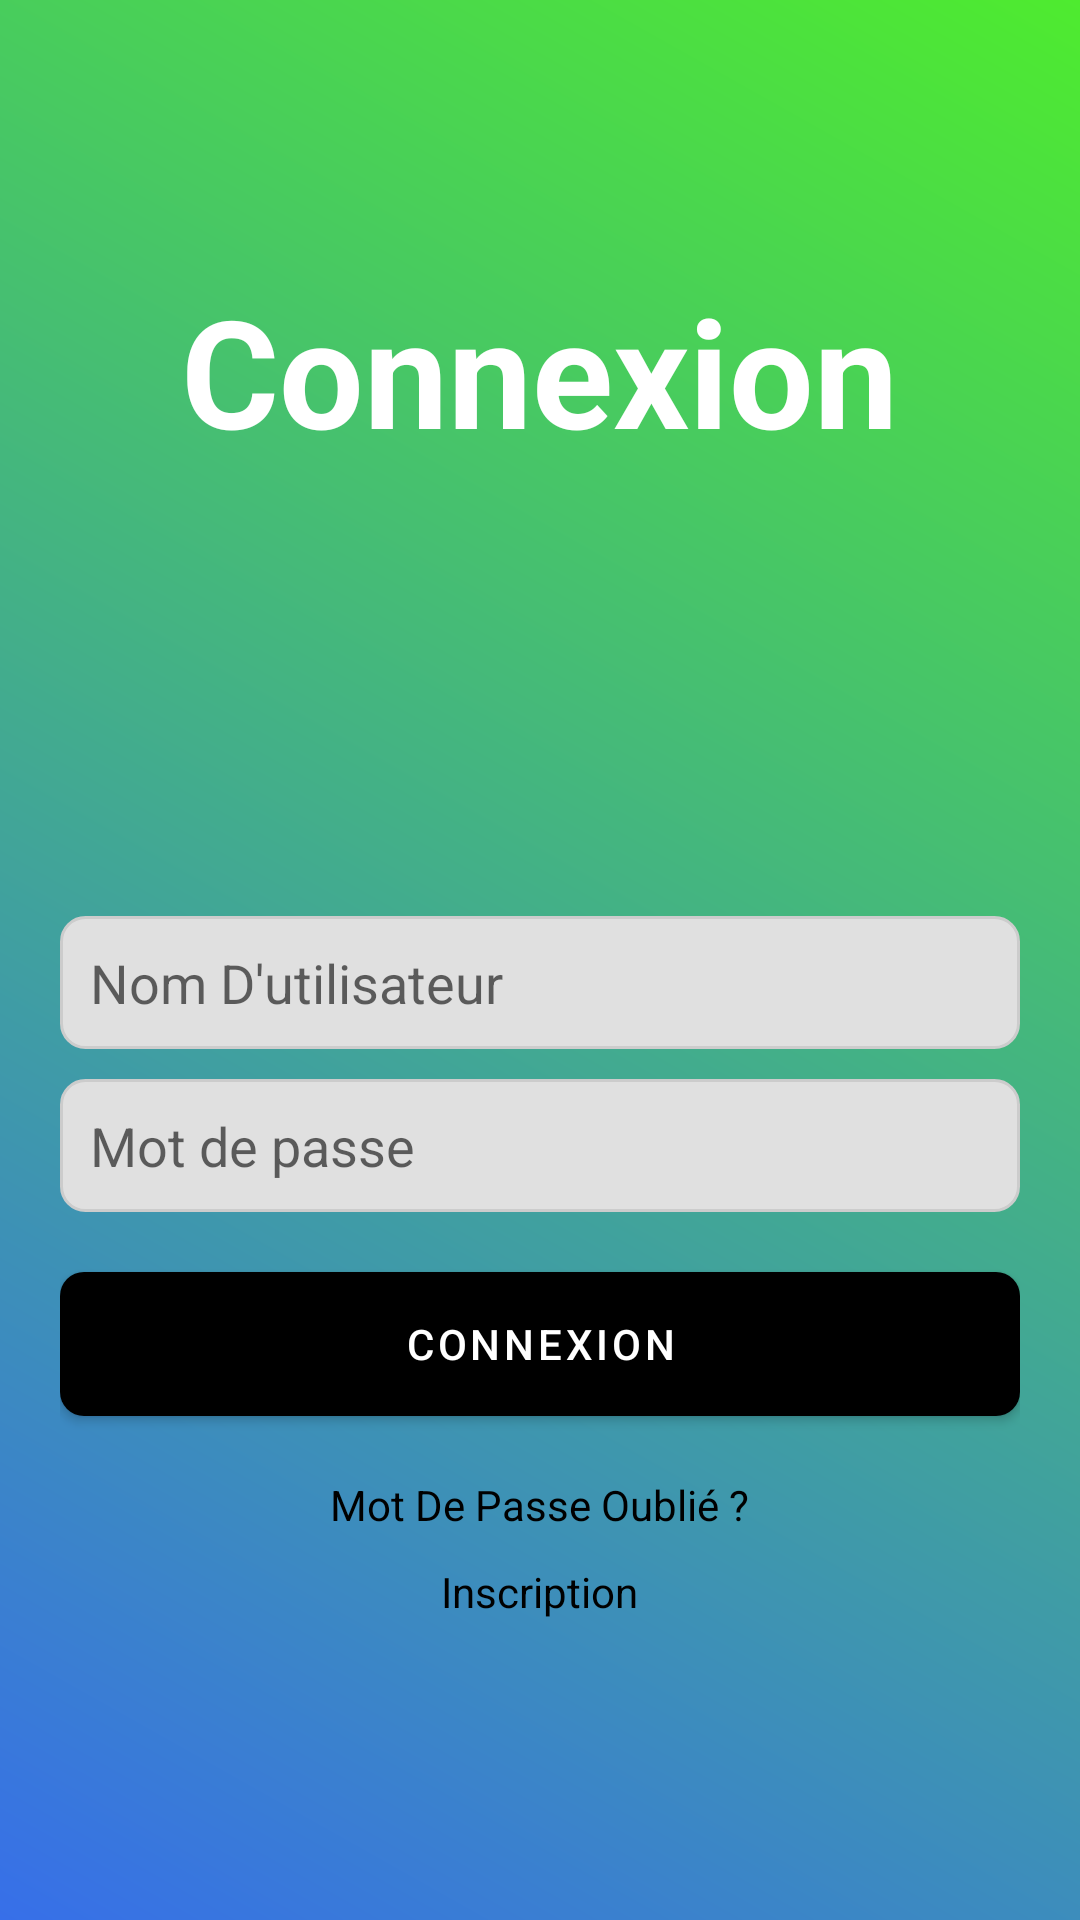

Produce the Android XML layout that renders to this screen, including the resource entries it uses.
<!-- AndroidManifest.xml: application theme Theme.CannabisAppMobile -->
<!-- res/layout/activity_login.xml -->
<?xml version="1.0" encoding="utf-8"?>
<RelativeLayout xmlns:android="http://schemas.android.com/apk/res/android"
    android:layout_width="match_parent"
    android:layout_height="match_parent"
    android:background="@drawable/gradient_background"
    android:padding="20dp">

    
    <TextView
        android:id="@+id/tvTitle"
        android:layout_width="wrap_content"
        android:layout_height="wrap_content"
        android:text="Connexion"
        android:textSize="50sp"
        android:textStyle="bold"
        android:layout_alignParentTop="true"
        android:layout_centerHorizontal="true"
        android:layout_marginTop="70dp"
        android:textColor="@color/white_fixed" />

    
    <LinearLayout
        android:id="@+id/container"
        android:layout_width="match_parent"
        android:layout_height="wrap_content"
        android:orientation="vertical"
        android:layout_alignParentBottom="true"
        android:layout_centerHorizontal="true"
        android:layout_marginBottom="80dp">

        
        <EditText
            android:id="@+id/etUsername"
            android:layout_width="match_parent"
            android:layout_height="wrap_content"
            android:hint="Nom D'utilisateur"
            android:padding="10dp"
            android:background="@drawable/rounded_edittext"
            android:textColor="@color/edit_text_text"
            android:layout_marginTop="20dp"/>

        
        <EditText
            android:id="@+id/etPassword"
            android:layout_width="match_parent"
            android:layout_height="wrap_content"
            android:hint="Mot de passe"
            android:padding="10dp"
            android:background="@drawable/rounded_edittext"
            android:textColor="@color/edit_text_text"
            android:layout_marginTop="10dp"
            android:inputType="textPassword"/>

        
        <Button
            android:id="@+id/btnLogin"
            android:layout_width="match_parent"
            android:layout_height="wrap_content"
            android:text="Connexion"
            android:layout_marginTop="20dp"
            android:background="@drawable/rounded_button_black"
            android:textColor="@color/button_text_color"/>

        
        <TextView
            android:id="@+id/tvForgotPassword"
            android:layout_width="wrap_content"
            android:layout_height="wrap_content"
            android:text="Mot De Passe Oublié ?"
            android:textColor="@color/black_fixed"
            android:layout_gravity="center"
            android:layout_marginTop="20dp"/>

        
        <TextView
            android:id="@+id/tvRegister"
            android:layout_width="wrap_content"
            android:layout_height="wrap_content"
            android:text="Inscription"
            android:textColor="@color/black_fixed"
            android:layout_gravity="center"
            android:layout_marginTop="10dp"/>
    </LinearLayout>
</RelativeLayout>
<!-- resources referenced by this layout -->
<resources>
  <color name="black_fixed">#000000</color>
  <color name="button_text_color">#FFFFFF</color>
  <color name="edit_text_text">#000000</color>
  <color name="white_fixed">#FFFFFF</color>
  <!-- drawable gradient_background (drawable) -->
  <layer-list xmlns:android="http://schemas.android.com/apk/res/android">
      <item>
          <shape android:shape="rectangle">
              <gradient
                  android:startColor="#376fe9"
                  android:endColor="#4eeb2f"
                  android:angle="45"/>
          </shape>
      </item>
  </layer-list>
  <!-- drawable rounded_button_black (drawable) -->
  <shape xmlns:android="http://schemas.android.com/apk/res/android">
      <corners android:radius="8dp" />
      <solid android:color="@color/black_fixed" />
  </shape>
  <!-- drawable rounded_edittext (drawable) -->
  <shape xmlns:android="http://schemas.android.com/apk/res/android">
      <solid android:color="#E0E0E0" />
      <corners android:radius="8dp" />
      <stroke android:width="1dp" android:color="#CCCCCC" />
  </shape>
  <style name="Theme.CannabisAppMobile" parent="Theme.MaterialComponents.Light.NoActionBar">
          
          <item name="colorPrimary">@color/black_fixed</item>
          <item name="colorPrimaryVariant">@color/black_fixed</item>
          <item name="colorOnPrimary">@color/white_fixed</item>
          <item name="android:textColor">@color/edit_text_text</item>
          <item name="android:editTextBackground">@drawable/rounded_edittext</item>
          <item name="android:buttonStyle">@style/BlackButton</item>
      </style>
  <style name="BlackButton" parent="Widget.MaterialComponents.Button">
          <item name="android:background">@drawable/rounded_button_black</item>
          <item name="android:textColor">@color/white_fixed</item>
      </style>
</resources>
